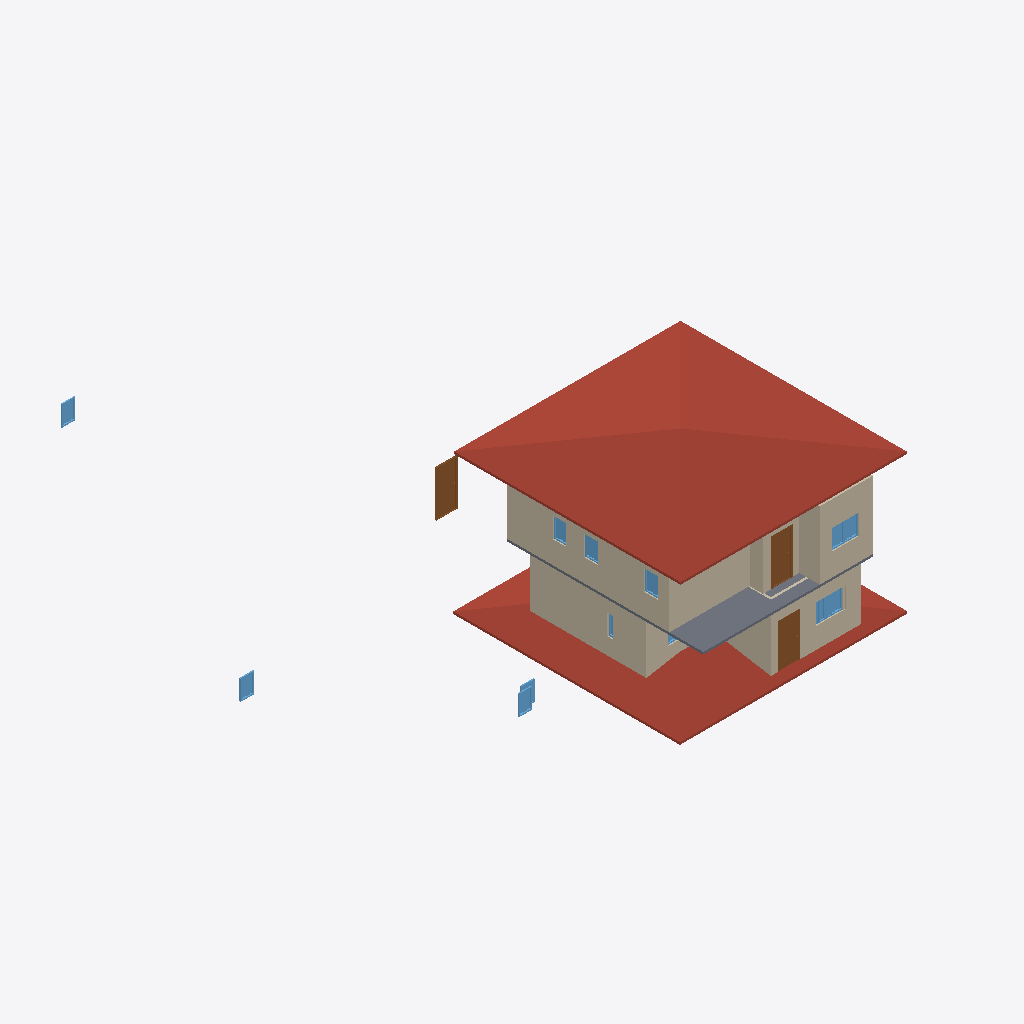
Isometric view of an IFC building model (IFC-SPF (STEP), schema IFC4, length unit metre), seen from the south-west, elements coloured by IFC class: 18 windows (light blue), 13 walls (beige), 4 roofs (red-brown), 3 doors (brown), 2 slabs (grey).
Extent 16.1 m × 25.8 m × 14.6 m (x, y, z). Storeys (3): GF at 0.00 m; 2F at 3.00 m; 3F at 6.00 m. Elements (82): 32 IfcWindow, 30 IfcWall, 13 IfcDoor, 4 IfcRoof, 3 IfcSlab.

HEADER;
FILE_DESCRIPTION(('ViewDefinition[DesignTransferView]'),'2;1');
FILE_NAME('s03-activity.ifc','2025-09-01T15:50:55+08:00',(''),(''),'IfcOpenShell 0.8.3-post1','Bonsai 0.8.3-post1','');
FILE_SCHEMA(('IFC4'));
ENDSEC;
DATA;
#1=IFCPROJECT('3OKDxZDMr1FQzL4D15dfoJ',$,'My Project',$,$,$,$,(#14,#26),#9);
#31=IFCSITE('1gU9aSs1j0xAa_S5OsuN4I',$,'My Site',$,$,#54,$,$,$,$,$,$,$,$);
#37=IFCBUILDING('3TInIB9fv85ezIvShQqW61',$,'My Building',$,$,#3423,$,$,$,$,$,$);
#43=IFCBUILDINGSTOREY('3D$89U7Zv4Wf7LCGlPJ1kA',$,'2F',$,$,#3438,$,$,$,$);
#67=IFCBUILDINGSTOREY('23bXEpgNzE1ehTk2MrJV01',$,'GF',$,$,#3433,$,$,$,$);
#6738=IFCBUILDINGSTOREY('3SqS6TkOfBLeowkxUVeE7N',$,'3F',$,$,#6789,$,$,$,$);
#3524=IFCROOF('0oWH2t1XnBZ9DYBHeA_mlQ',$,'Roof',$,$,#6784,#3532,$,$);
#3355=IFCROOF('04IiGFXm94chsnUH5UdOjO',$,'Roof',$,$,#3498,#3364,$,$);
#4503=IFCWALL('1KKUc0DYj8i9rlw9mf7J3F',$,'Wall',$,$,#4903,#4509,$,$);
#3398=IFCROOF('0TWmEsmW96xB2h2xN9tWxo',$,'Roof',$,$,#3483,#3406,$,$);
#4981=IFCSLAB('0_EkPTy091YgN_FT9aAVww',$,'Slab',$,$,#4989,#4996,$,$);
#4378=IFCWALL('3aFchVquHDlg$QH6ypruTs',$,'Wall',$,$,#4753,#4384,$,$);
#91=IFCWALL('0bvlS9bYfA2uHgR02ARRzz',$,'Wall.003',$,$,#3518,#99,$,$);
#3377=IFCROOF('0ibigywKrE0w50DhSefxg7',$,'Roof',$,$,#3488,#3385,$,$);
#4528=IFCWALL('3YaxzpI55B6hhZLF0xmcOj',$,'Wall',$,$,#4935,#4534,$,$);
#269=IFCWALL('1fam5Y2xf1BBY2kOdmpUSx',$,'Wall',$,$,#3448,#275,$,$);
#3545=IFCWALL('1jbTRJOZH0q9KNfyZGn_hh',$,'Wall',$,$,#3556,#3551,$,$);
#4353=IFCWALL('2au2fh60vEZf1P3nnVJm4b',$,'Wall',$,$,#4364,#4359,$,$);
#319=IFCWALL('3f4zdCCuzFnO9a9TroTjTo',$,'Wall',$,$,#3453,#325,$,$);
#5373=IFCDOOR('38CmzXQaDC6ReO8eHEf205',$,'Door',$,$,#5400,#5381,$,2.0,0.899999976158142,$,$,$);
#5308=IFCDOOR('2uYhx0ffbAteZjB5mGs41D',$,'Door',$,$,#5372,#5317,$,2.0,0.899999976158142,$,$,$);
#294=IFCWALL('1q8LznmQP2HwuTpJ$2fxQ6',$,'Wall',$,$,#3513,#300,$,$);
#1140=IFCDOOR('3Ztjb0$w123gkKgKev0eYh',$,'Door',$,$,#1204,#1149,$,2.0,0.899999976158142,$,$,$);
#4327=IFCWALL('3rfU860mz1ReqJe8LAC9f2',$,'Wall',$,$,#4339,#4334,$,$);
#4553=IFCWALL('1uiQHiCKzFfQYAg99CTAJb',$,'Wall',$,$,#4967,#4559,$,$);
#2697=IFCWINDOW('0324_4zF13avtAeLEmyFMU',$,'Window',$,$,#2724,#2705,$,0.899999976158142,0.600000023841858,$,$,$);
#2149=IFCWINDOW('2TvGOwIIL6HAJlsLKrBoBE',$,'Window',$,$,#2176,#2157,$,0.899999976158142,0.600000023841858,$,$,$);
#2725=IFCWINDOW('3gzkOv_dL82eOX1aeNBfez',$,'Window',$,$,#2752,#2733,$,0.899999976158142,0.600000023841858,$,$,$);
#3111=IFCWALL('0nlx9dapD6FP3T1CNgxWff',$,'Wall',$,$,#3122,#3117,$,$);
#6153=IFCWINDOW('3$sIjrJn5AKOcQlRMnUXjJ',$,'Window',$,$,#6201,#6161,$,0.899999976158142,0.600000023841858,$,$,$);
#6283=IFCWINDOW('1$hdQusp93lQpzWlEaqZNd',$,'Window',$,$,#6347,#6292,$,0.899999976158142,0.600000023841858,$,$,$);
#6348=IFCWINDOW('1X6hgAlp9CUOJPlteMVec1',$,'Window',$,$,#6396,#6356,$,0.899999976158142,0.600000023841858,$,$,$);
#6478=IFCWINDOW('1LmjnCxX91uQqWGGh2aMH3',$,'Window',$,$,#6542,#6487,$,0.899999976158142,0.600000023841858,$,$,$);
#6088=IFCWINDOW('3hLGJlDLz12hFXCDFjgagt',$,'Window',$,$,#6152,#6097,$,0.899999976158142,0.600000023841858,$,$,$);
#4276=IFCSLAB('1UsAo9YOnAg8QU9sitG9tO',$,'Slab',$,$,#4283,#4290,$,$);
#1793=IFCWINDOW('1iX5yTZRb5WfZTQ0DD634R',$,'Window',$,$,#1842,#1802,$,0.899999976158142,0.600000023841858,$,$,$);
#2177=IFCWINDOW('3Icii6Jtr1Vft_nP$PYPUq',$,'Window',$,$,#2204,#2185,$,0.899999976158142,0.600000023841858,$,$,$);
#169=IFCWALL('2hDh2Bs896u9sonALOY05R',$,'Wall',$,$,#3458,#175,$,$);
#1893=IFCWINDOW('2xTE7ZHij60ge3B8wD9wlh',$,'Window',$,$,#1942,#1902,$,0.899999976158142,0.600000023841858,$,$,$);
#2753=IFCWINDOW('0wBhpGMs1F7hcUNQi1D_76',$,'Window',$,$,#2801,#2761,$,0.899999976158142,0.600000023841858,$,$,$);
#3247=IFCWINDOW('3zflLfp9P70QTyFQiK8U3P',$,'Window',$,$,#3295,#3255,$,0.899999976158142,0.600000023841858,$,$,$);
#2289=IFCWINDOW('31uXX3ET59ihqtqrGXVFmZ',$,'Window',$,$,#2337,#2297,$,0.899999976158142,0.600000023841858,$,$,$);
#2545=IFCWINDOW('3rZ9Ygs4XAmQfra8y0pDKv',$,'Window',$,$,#2609,#2554,$,0.899999976158142,0.600000023841858,$,$,$);
#1727=IFCWINDOW('1OvkLspzXDBgugZnCmplSg',$,'Window',$,$,#1792,#1737,$,0.899999976158142,0.600000023841858,$,$,$);
#2072=IFCWINDOW('0YaqVUQmj4SQ6VyG8LCwuo',$,'Window',$,$,#2120,#2080,$,0.899999976158142,0.600000023841858,$,$,$);
#1993=IFCWINDOW('1WdgcRGVbBYRAwyipdeiDU',$,'Window',$,$,#2042,#2002,$,0.899999976158142,0.600000023841858,$,$,$);
ENDSEC;